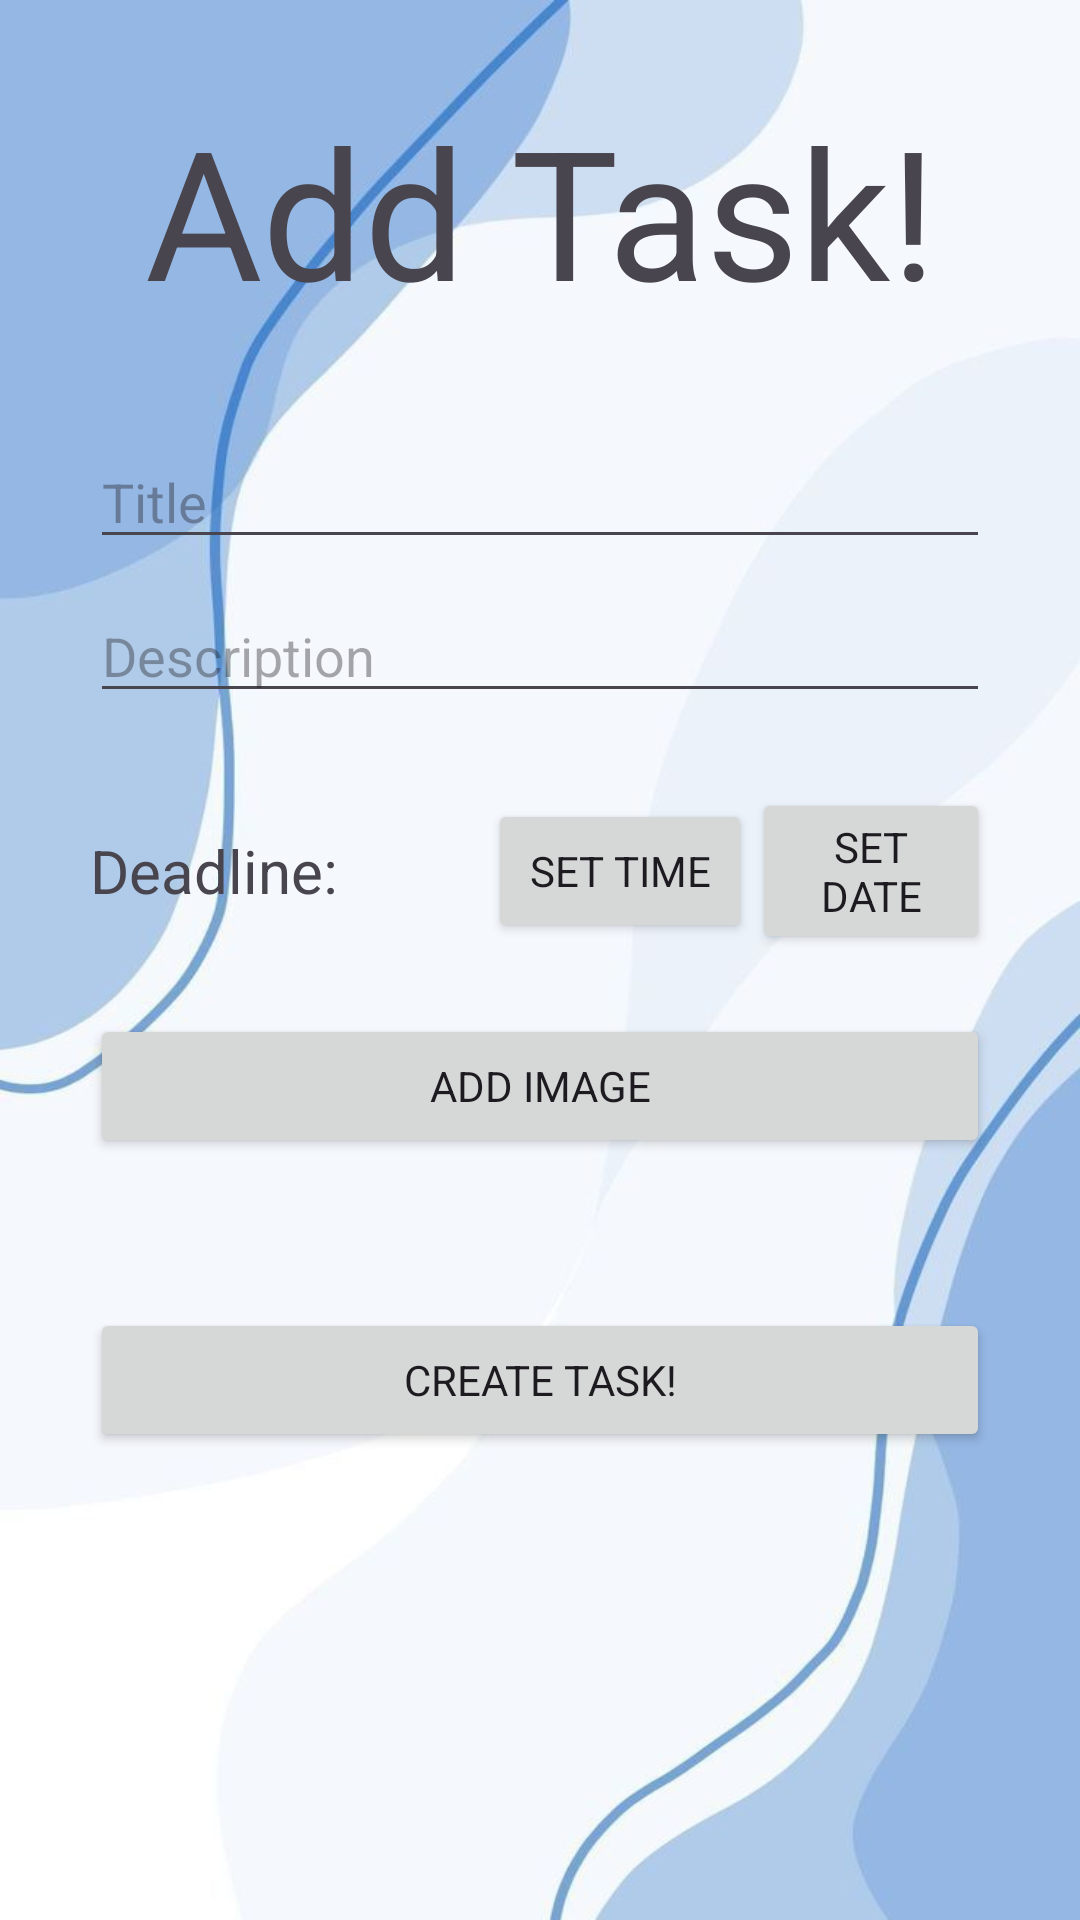

Reconstruct the res/layout file that produces this screen, plus the resources it refers to.
<!-- AndroidManifest.xml: application theme Theme.Demo_auth -->
<!-- res/layout/activity_addtask.xml -->
<?xml version="1.0" encoding="utf-8"?>
<LinearLayout xmlns:android="http://schemas.android.com/apk/res/android"
    xmlns:app="http://schemas.android.com/apk/res-auto"
    xmlns:tools="http://schemas.android.com/tools"
    android:layout_width="match_parent"
    android:layout_height="match_parent"
    android:layout_gravity="center"
    android:gravity="center_horizontal"
    android:orientation="vertical"
    tools:context=".AddTask"
    android:background="@drawable/back6">

    <TextView
        android:layout_width="match_parent"
        android:layout_height="wrap_content"
        android:gravity="center"
        android:textSize="60dp"
        android:layout_marginVertical="30dp"
        android:fontFamily="sans-serif"
        android:text="Add Task!"/>

    <EditText
        android:id="@+id/createTaskTitleInput"
        android:layout_width="match_parent"
        android:layout_height="wrap_content"
        android:layout_marginHorizontal="30dp"
        android:layout_marginVertical="5dp"
        android:hint="Title"
        android:fontFamily="sans-serif"/>

    <EditText
        android:id="@+id/createTaskDescriptionInput"
        android:layout_width="match_parent"
        android:layout_height="wrap_content"
        android:layout_marginHorizontal="30dp"
        android:layout_marginVertical="5dp"
        android:hint="Description"
        android:fontFamily="sans-serif"/>
    
    <LinearLayout
        android:layout_width="match_parent"
        android:layout_height="wrap_content"
        android:layout_marginHorizontal="30dp"
        android:layout_marginVertical="20dp"
        android:orientation="horizontal"
        android:gravity="fill_horizontal"
        >
        <TextView
            android:layout_width="wrap_content"
            android:layout_height="wrap_content"
            android:text="Deadline:"
            android:fontFamily="sans-serif"
            android:layout_gravity="center"
            android:textSize="20dp"
            />

        <LinearLayout
            android:layout_width="wrap_content"
            android:layout_height="wrap_content"
            android:gravity="center"
            android:layout_gravity="center"
            android:layout_marginLeft="50dp"
            >
        <Button
            android:id="@+id/createTaskTimeBtn"
            android:layout_width="wrap_content"
            android:layout_height="wrap_content"
            android:fontFamily="sans-serif"
            android:text="Set Time"
            />


        <Button
            android:id="@+id/createTaskDateBtn"
            android:layout_width="wrap_content"
            android:layout_height="wrap_content"
            android:fontFamily="sans-serif"
            android:text="Set Date"/>
        </LinearLayout>

    </LinearLayout>

    <Button
        android:id="@+id/createTaskAddImageBtn"
        android:layout_width="match_parent"
        android:layout_height="wrap_content"
        android:layout_marginHorizontal="30dp"
        android:text="Add Image"
        android:fontFamily="sans-serif"/>

    <Button
        android:id="@+id/createTaskBtn"
        android:layout_width="match_parent"
        android:layout_height="wrap_content"
        android:text="Create Task!"
        android:fontFamily="sans-serif"
        android:layout_marginHorizontal="30dp"
        android:layout_marginVertical="50dp"
        />

</LinearLayout>
<!-- resources referenced by this layout -->
<resources>
  <!-- drawable back6: png bitmap (drawable, 259881 bytes) -->
  <style name="Theme.Demo_auth" parent="Base.Theme.Demo_auth" />
  <style name="Base.Theme.Demo_auth" parent="Theme.Material3.DayNight.NoActionBar">
          
          
      </style>
</resources>
